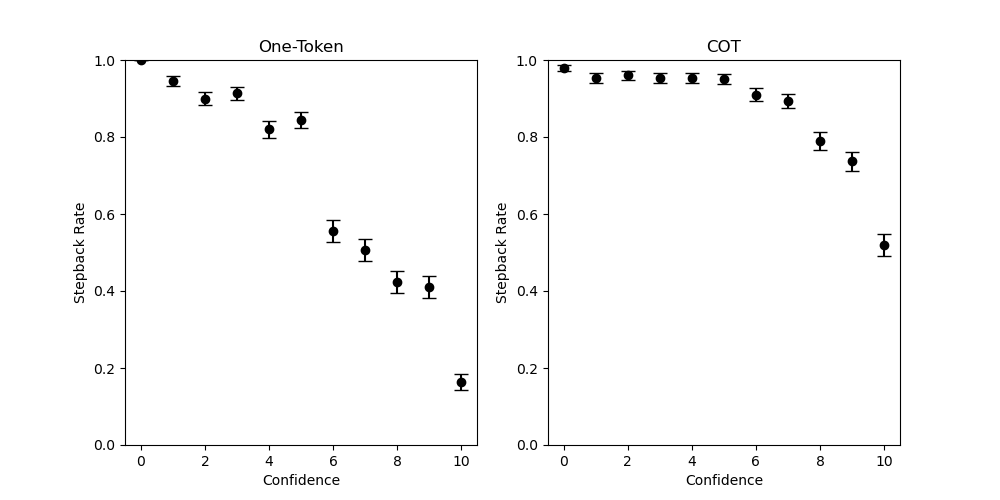

Values plotted in this chart, from the file beside it:
0, 0, 1, 1
0, 0, 1, 1
0, 0, 1, 1
0, 0, 1, 1
0, 0, 1, 1
0, 0, 1, 1
0, 0, 1, 1
0, 0, 1, 1
0, 0, 1, 1
0, 0, 1, 1
0, 0, 1, 1
0, 0, 1, 1
0, 0, 1, 1
0, 0, 1, 1
0, 0, 1, 1
0, 0, 1, 1
0, 0, 1, 1
0, 0, 1, 1
0, 0, 1, 1
0, 0, 1, 1
0, 0, 1, 1
0, 0, 1, 1
0, 0, 1, 1
0, 0, 1, 1
0, 0, 1, 1
0, 0, 1, 1
0, 0, 1, 1
0, 0, 1, 1
0, 0, 1, 1
0, 3, 1, 1
0, 0, 1, 1
0, 0, 1, 1
0, 0, 1, 1
0, 0, 1, 1
0, 0, 1, 1
0, 0, 1, 1
0, 0, 1, 1
0, 0, 1, 1
0, 0, 1, 1
0, 0, 1, 1
0, 1, 1, 1
0, 0, 1, 1
0, 4, 1, 1
0, 1, 1, 1
0, 0, 1, 1
0, 0, 1, 1
0, 0, 1, 1
0, 0, 1, 1
0, 0, 1, 1
0, 2, 1, 1
0, 4, 1, 1
0, 3, 1, 1
0, 0, 1, 1
0, 0, 1, 1
0, 1, 1, 1
0, 0, 1, 1
0, 0, 1, 1
0, 0, 1, 1
0, 0, 1, 1
0, 2, 1, 1
0, 1, 1, 1
... 3,239 more rows
